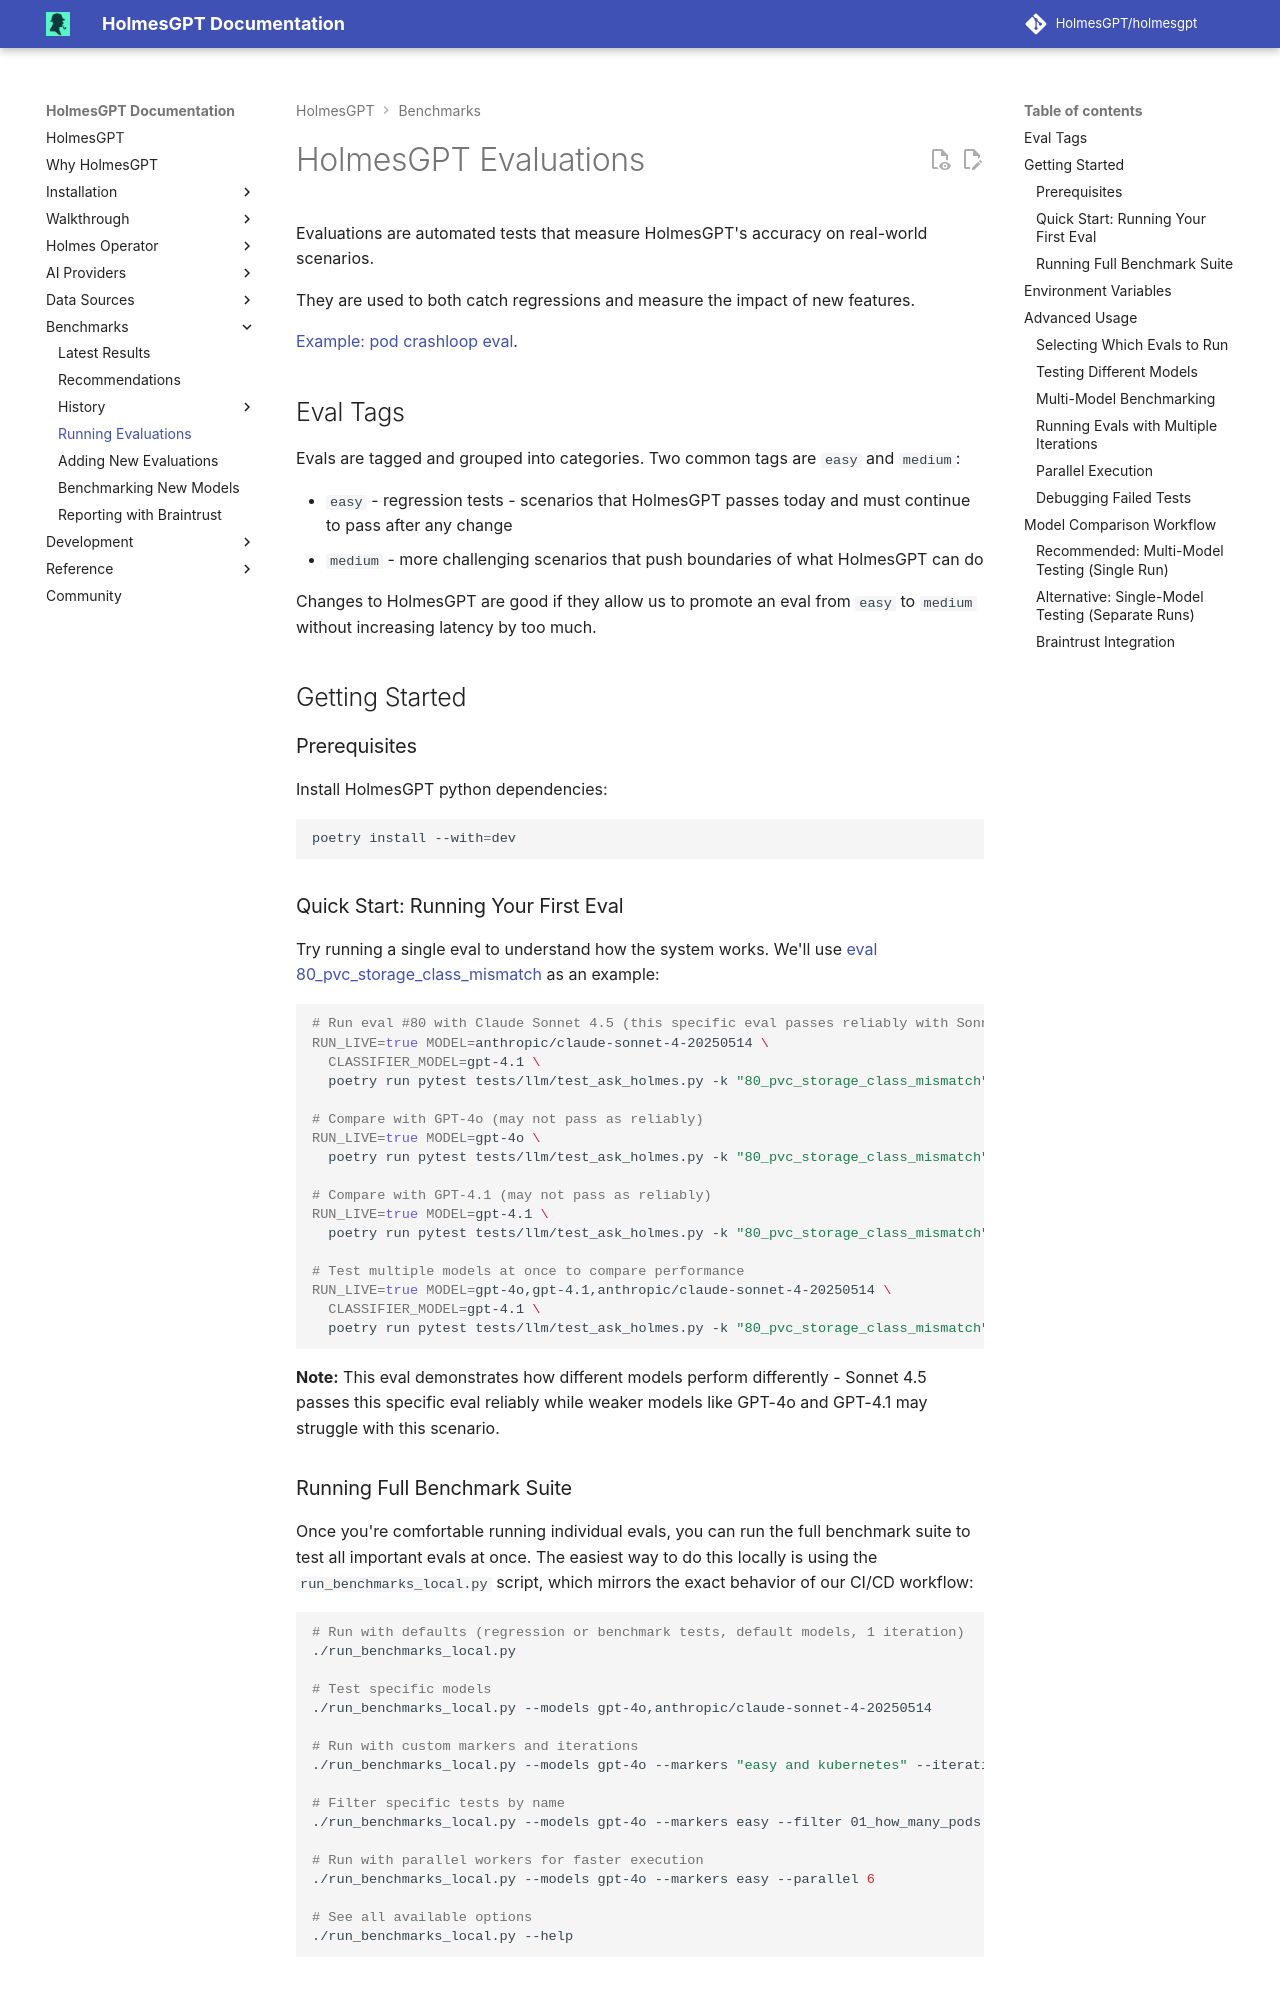

repository: mochengqian/TracePilot · page: dev/development/evaluations/running-evals/index.html · generator: mkdocs

# HolmesGPT Evaluations

Evaluations are automated tests that measure HolmesGPT's accuracy on real-world scenarios.

They are used to both catch regressions and measure the impact of new features.

[Example: pod crashloop eval](https://github.com/HolmesGPT/holmesgpt/tree/master/tests/llm/fixtures/test_ask_holmes/09_crashpod).

## Eval Tags

Evals are tagged and grouped into categories. Two common tags are `easy` and `medium`:

* `easy` - regression tests - scenarios that HolmesGPT passes today and must continue to pass after any change
* `medium` - more challenging scenarios that push boundaries of what HolmesGPT can do

Changes to HolmesGPT are good if they allow us to promote an eval from `easy` to `medium` without increasing latency by too much.

## Getting Started

### Prerequisites

Install HolmesGPT python dependencies:

```bash
poetry install --with=dev
```

### Quick Start: Running Your First Eval

Try running a single eval to understand how the system works. We'll use [eval 80_pvc_storage_class_mismatch](https://github.com/HolmesGPT/holmesgpt/tree/master/tests/llm/fixtures/test_ask_holmes/80_pvc_storage_class_mismatch) as an example:

```bash
# Run eval #80 with Claude Sonnet 4.5 (this specific eval passes reliably with Sonnet 4.5)
RUN_LIVE=true MODEL=anthropic/claude-sonnet-4-20250514 \
  CLASSIFIER_MODEL=gpt-4.1 \
  poetry run pytest tests/llm/test_ask_holmes.py -k "80_pvc_storage_class_mismatch"

# Compare with GPT-4o (may not pass as reliably)
RUN_LIVE=true MODEL=gpt-4o \
  poetry run pytest tests/llm/test_ask_holmes.py -k "80_pvc_storage_class_mismatch"

# Compare with GPT-4.1 (may not pass as reliably)
RUN_LIVE=true MODEL=gpt-4.1 \
  poetry run pytest tests/llm/test_ask_holmes.py -k "80_pvc_storage_class_mismatch"

# Test multiple models at once to compare performance
RUN_LIVE=true MODEL=gpt-4o,gpt-4.1,anthropic/claude-sonnet-4-20250514 \
  CLASSIFIER_MODEL=gpt-4.1 \
  poetry run pytest tests/llm/test_ask_holmes.py -k "80_pvc_storage_class_mismatch"
```

**Note:** This eval demonstrates how different models perform differently - Sonnet 4.5 passes this specific eval reliably while weaker models like GPT-4o and GPT-4.1 may struggle with this scenario.

### Running Full Benchmark Suite

Once you're comfortable running individual evals, you can run the full benchmark suite to test all important evals at once. The easiest way to do this locally is using the `run_benchmarks_local.py` script, which mirrors the exact behavior of our CI/CD workflow:

```bash
# Run with defaults (regression or benchmark tests, default models, 1 iteration)
./run_benchmarks_local.py

# Test specific models
./run_benchmarks_local.py --models gpt-4o,anthropic/claude-sonnet-4-20250514

# Run with custom markers and iterations
./run_benchmarks_local.py --models gpt-4o --markers "easy and kubernetes" --iterations 3

# Filter specific tests by name
./run_benchmarks_local.py --models gpt-4o --markers easy --filter 01_how_many_pods

# Run with parallel workers for faster execution
./run_benchmarks_local.py --models gpt-4o --markers easy --parallel 6

# See all available options
./run_benchmarks_local.py --help
```
